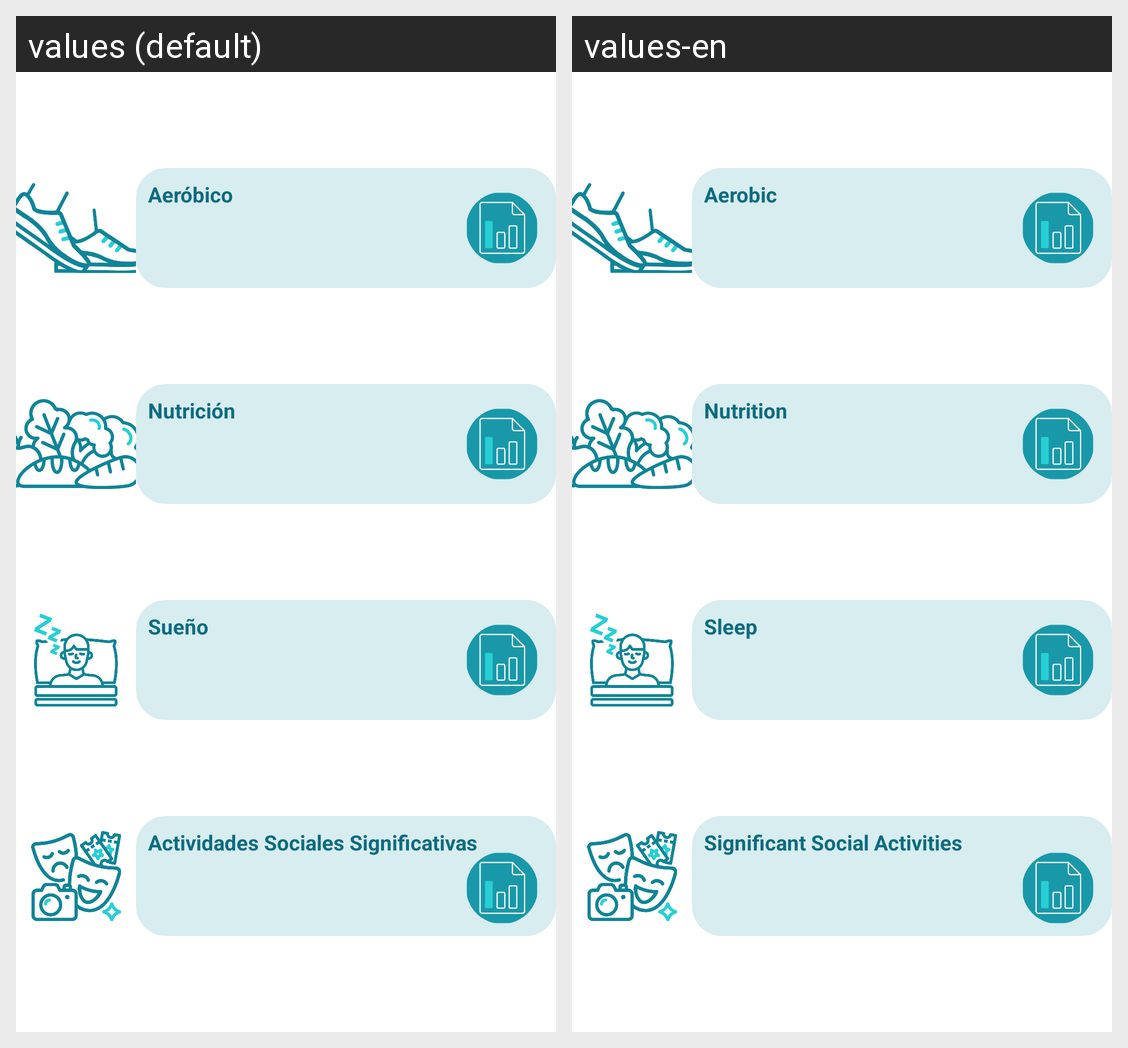

Translations of the strings shown on this Android screen, per locale in the grid:
Android screen res/layout/fragment_menu_deporte_suenio.xml rendered under 2 locales, left to right: values (default), values-en. Device: Nexus 5 (rendered at 1080×1920; each locale shown at half size, 540×960, under a caption strip naming it); theme Theme.ProyectoHospitalGambia.
Strings drawn on this screen, with the default value and each locale's value (text and hints the layout hard-codes, and strings that could not be matched under every locale, appear in the picture but are not listed):

txt_Aerobico
  values: Aeróbico
  values-en: Aerobic

txt_nutricion
  values: Nutrición
  values-en: Nutrition

txt_Sueno
  values: Sueño
  values-en: Sleep

txt_ActividadSocial
  values: Actividades Sociales Significativas
  values-en: Significant Social Activities
